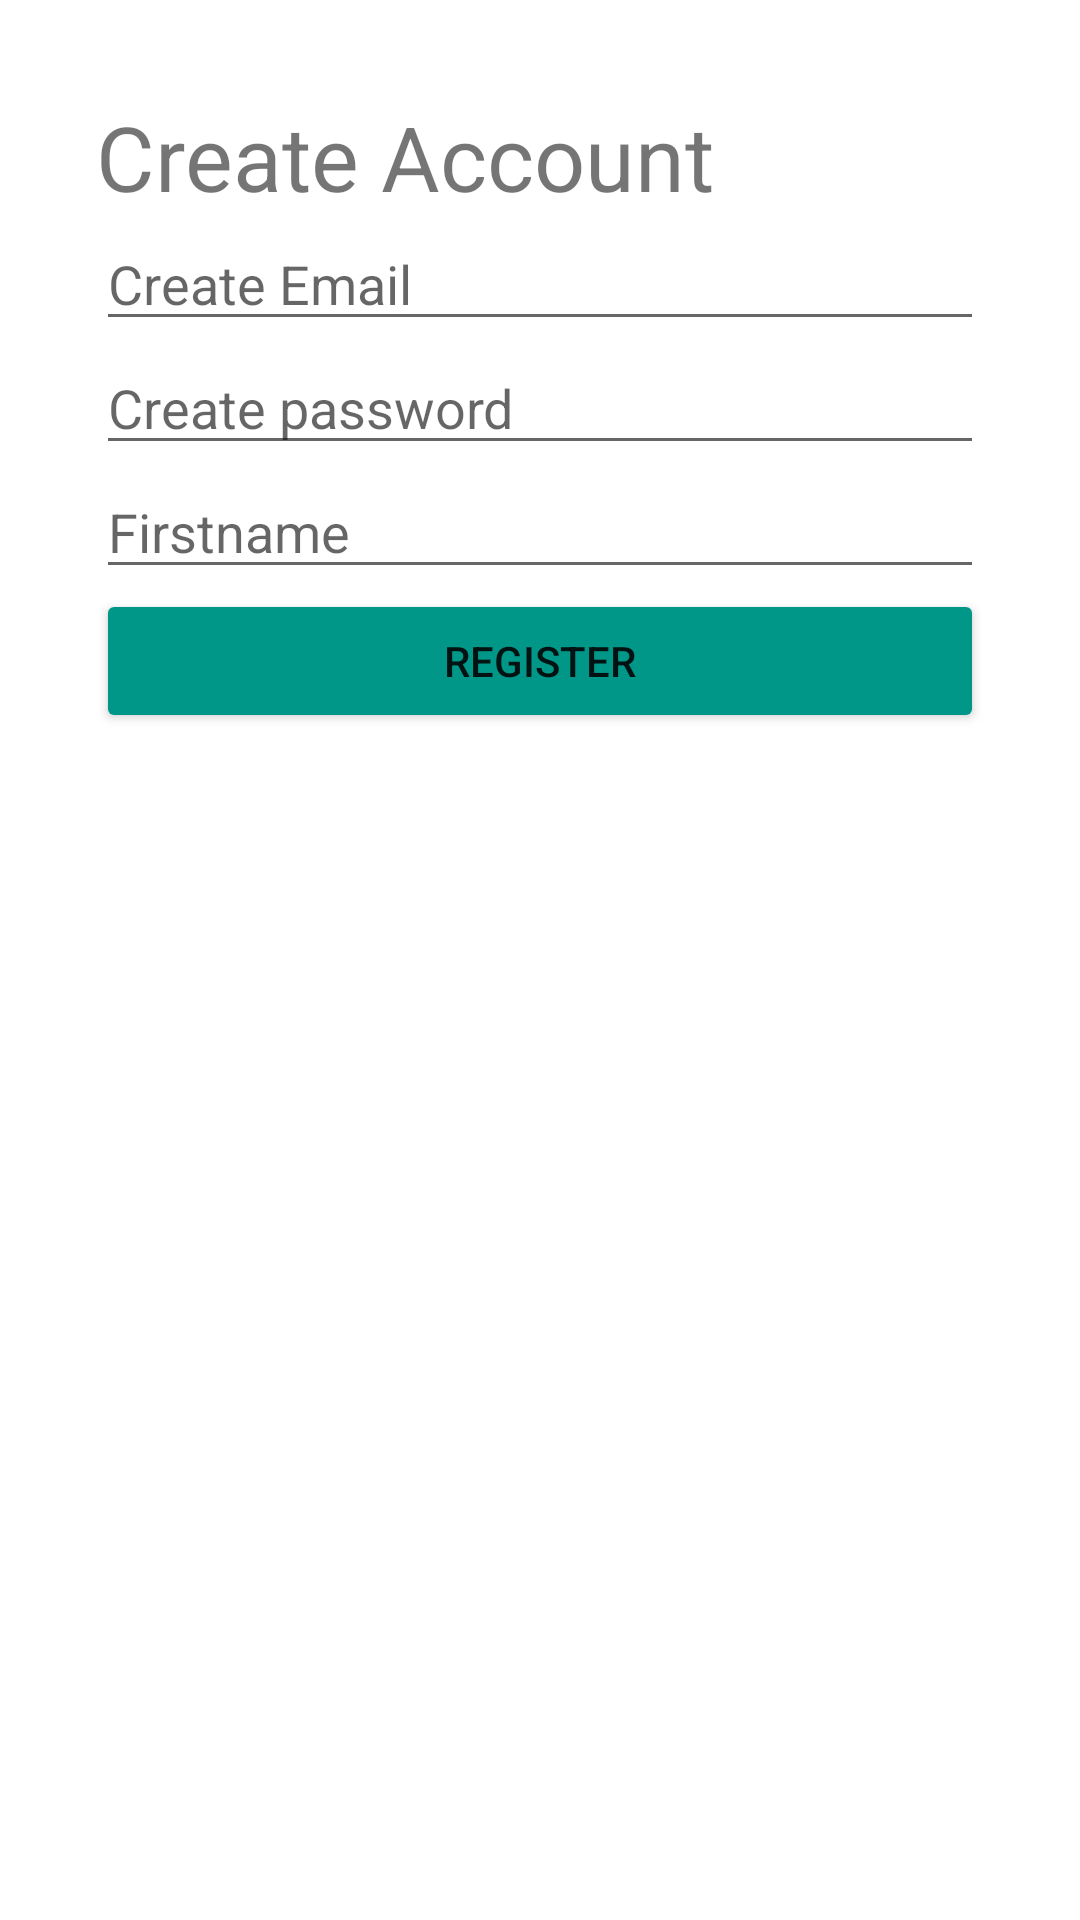

Android layout source for this screen:
<!-- AndroidManifest.xml: application theme Theme.Tripplanner -->
<!-- res/layout/activity_register.xml -->
<?xml version="1.0" encoding="utf-8"?>
<androidx.constraintlayout.widget.ConstraintLayout xmlns:android="http://schemas.android.com/apk/res/android"
    xmlns:app="http://schemas.android.com/apk/res-auto"
    xmlns:tools="http://schemas.android.com/tools"
    android:layout_width="match_parent"
    android:layout_height="match_parent"
    tools:context=".app_screen.RegisterActivity">
    <LinearLayout
        android:layout_width="match_parent"
        android:layout_height="match_parent"
        android:layout_marginStart="32dp"
        android:layout_marginTop="32dp"
        android:layout_marginEnd="32dp"
        android:layout_marginBottom="32dp"
        android:orientation="vertical"
        app:layout_constraintBottom_toBottomOf="parent"
        app:layout_constraintEnd_toEndOf="parent"
        app:layout_constraintStart_toStartOf="parent"
        app:layout_constraintTop_toTopOf="parent">

        <TextView
            android:id="@+id/txtViewCreate"
            android:layout_width="match_parent"
            android:layout_height="wrap_content"
            android:text="Create Account"
            android:textSize="30sp" />

        <EditText
            android:id="@+id/txtEmailCreate"
            android:layout_width="match_parent"
            android:layout_height="wrap_content"
            android:ems="10"
            android:hint="Create Email"
            android:inputType="textPersonName" />

        <EditText
            android:id="@+id/txtpasswordCreate"
            android:layout_width="match_parent"
            android:layout_height="wrap_content"
            android:ems="10"
            android:hint="Create password"
            android:inputType="textPassword" />

        <EditText
            android:id="@+id/txtFirstnameCreate"
            android:layout_width="match_parent"
            android:layout_height="wrap_content"
            android:ems="10"
            android:hint="Firstname"
            android:inputType="textPersonName" />

        <Button
            android:id="@+id/btnRegisterCreate"
            android:layout_width="match_parent"
            android:layout_height="wrap_content"
            android:backgroundTint="#009688"
            android:text="Register" />
    </LinearLayout>
</androidx.constraintlayout.widget.ConstraintLayout>
<!-- resources referenced by this layout -->
<resources>
  <style name="Theme.Tripplanner" parent="Theme.MaterialComponents.DayNight.DarkActionBar">
          
          <item name="colorPrimary">@color/purple_500</item>
          <item name="colorPrimaryVariant">@color/purple_700</item>
          <item name="colorOnPrimary">@color/white</item>
          
          <item name="colorSecondary">@color/teal_200</item>
          <item name="colorSecondaryVariant">@color/teal_700</item>
          <item name="colorOnSecondary">@color/black</item>
          
          <item name="android:statusBarColor">?attr/colorPrimaryVariant</item>
          
      </style>
  <!-- not gathered from this repository: default colours our renderer supplied (Android Studio template values) -->
  <color name="purple_500">#FF6200EE</color>
  <color name="purple_700">#FF3700B3</color>
  <color name="teal_200">#FF03DAC5</color>
  <color name="teal_700">#FF018786</color>
  <color name="black">#FF000000</color>
  <color name="white">#FFFFFFFF</color>
</resources>
